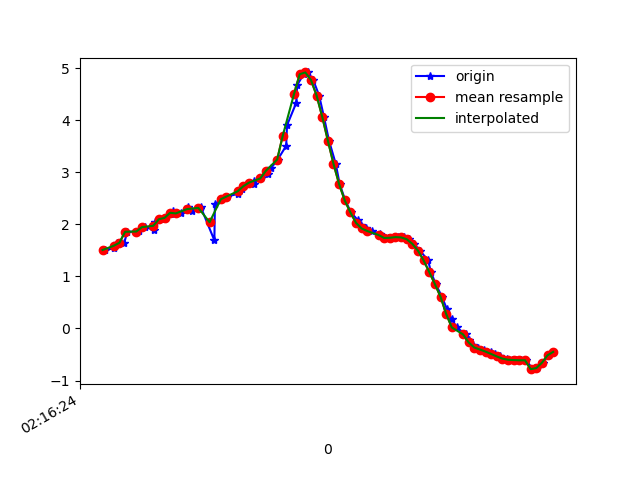

Source data for this figure (header and first rows):
1617848184308, 543827880359588, 1.5086737, -3.6651378, 8.962738
1617848184342, 543827899590358, 1.541, -3.709, 8.939
1617848184350, 543827918821128, 1.641, -3.594, 8.968
1617848184377, 543827938051898, 1.648, -3.553, 8.983
1617848184388, 543827957282668, 1.858, -3.511, 8.959
1617848184421, 543827976513438, 1.86, -3.409, 8.998
1617848184428, 543827995744208, 1.868, -3.5, 8.961
1617848184450, 543828014974978, 1.948, -3.48, 8.952
1617848184483, 543828034205748, 1.897, -3.543, 8.938
1617848184487, 543828053436518, 2.05, -3.658, 8.858
1617848184517, 543828072667288, 2.1, -3.632, 8.857
1617848184520, 543828091898058, 2.126, -3.722, 8.813
1617848184551, 543828111128828, 2.252, -3.629, 8.82
1617848184555, 543828130359598, 2.194, -3.575, 8.857
1617848184578, 543828149590368, 2.212, -3.67, 8.814
1617848184603, 543828168821138, 2.334, -3.62, 8.803
1617848184616, 543828188051908, 2.255, -3.605, 8.83
1617848184646, 543828207282678, 2.304, -3.705, 8.775
1617848184649, 543828226513448, 2.331, -3.653, 8.79
1617848184697, 543828245744218, 1.694, -3.422, 9.026
1617848184699, 543828264974988, 2.391, -3.572, 8.807
1617848184722, 543828284205758, 2.484, -3.521, 8.802
1617848184742, 543828303436528, 2.536, -3.448, 8.816
1617848184780, 543828322667298, 2.585, -3.383, 8.827
1617848184782, 543828341898068, 2.637, -3.333, 8.83
1617848184794, 543828361128838, 2.688, -3.287, 8.832
1617848184800, 543828380359608, 2.735, -3.23, 8.839
1617848184836, 543828399590378, 2.78, -3.161, 8.85
1617848184839, 543828418821148, 2.827, -3.099, 8.857
1617848184862, 543828438051918, 2.884, -3.079, 8.846
1617848184888, 543828457282688, 2.973, -3.157, 8.789
1617848184899, 543828476513458, 3.088, -3.334, 8.683
1617848184922, 543828495744228, 3.247, -3.679, 8.483
1617848184952, 543828514974998, 3.51, -4.292, 8.081
1617848184955, 543828534205768, 3.906, -5.211, 7.323
1617848184988, 543828553436538, 4.34, -6.227, 6.199
1617848184991, 543828572667308, 4.678, -7.128, 4.833
1617848185014, 543828591898078, 4.886, -7.827, 3.302
1617848185030, 543828611128848, 4.921, -8.311, 1.658
1617848185048, 543828630359618, 4.775, -8.557, 0.1091
1617848185069, 543828649590388, 4.477, -8.646, -1.114
1617848185086, 543828668821158, 4.069, -8.697, -1.962
1617848185104, 543828688051928, 3.611, -8.732, -2.598
1617848185128, 543828707282698, 3.164, -8.72, -3.161
1617848185142, 543828726513468, 2.773, -8.675, -3.618
1617848185162, 543828745744238, 2.46, -8.657, -3.879
1617848185182, 543828764975008, 2.231, -8.703, -3.914
1617848185207, 543828784205778, 2.078, -8.807, -3.762
1617848185216, 543828803436548, 1.981, -8.929, -3.521
1617848185236, 543828822667318, 1.922, -9.033, -3.279
1617848185256, 543828841898088, 1.873, -9.122, -3.053
1617848185285, 543828861128858, 1.822, -9.206, -2.824
1617848185292, 543828880359628, 1.771, -9.306, -2.51
1617848185312, 543828899590398, 1.74, -9.428, -2.03
1617848185330, 543828918821168, 1.743, -9.532, -1.462
1617848185349, 543828938051938, 1.756, -9.6, -0.8913
1617848185372, 543828957282708, 1.75, -9.638, -0.2976
1617848185387, 543828976513478, 1.715, -9.641, 0.3924
1617848185406, 543828995744248, 1.626, -9.585, 1.237
1617848185427, 543829014975018, 1.496, -9.461, 2.071
1617848185456, 543829034205788, 1.308, -9.29, 2.834
... 24 more rows
